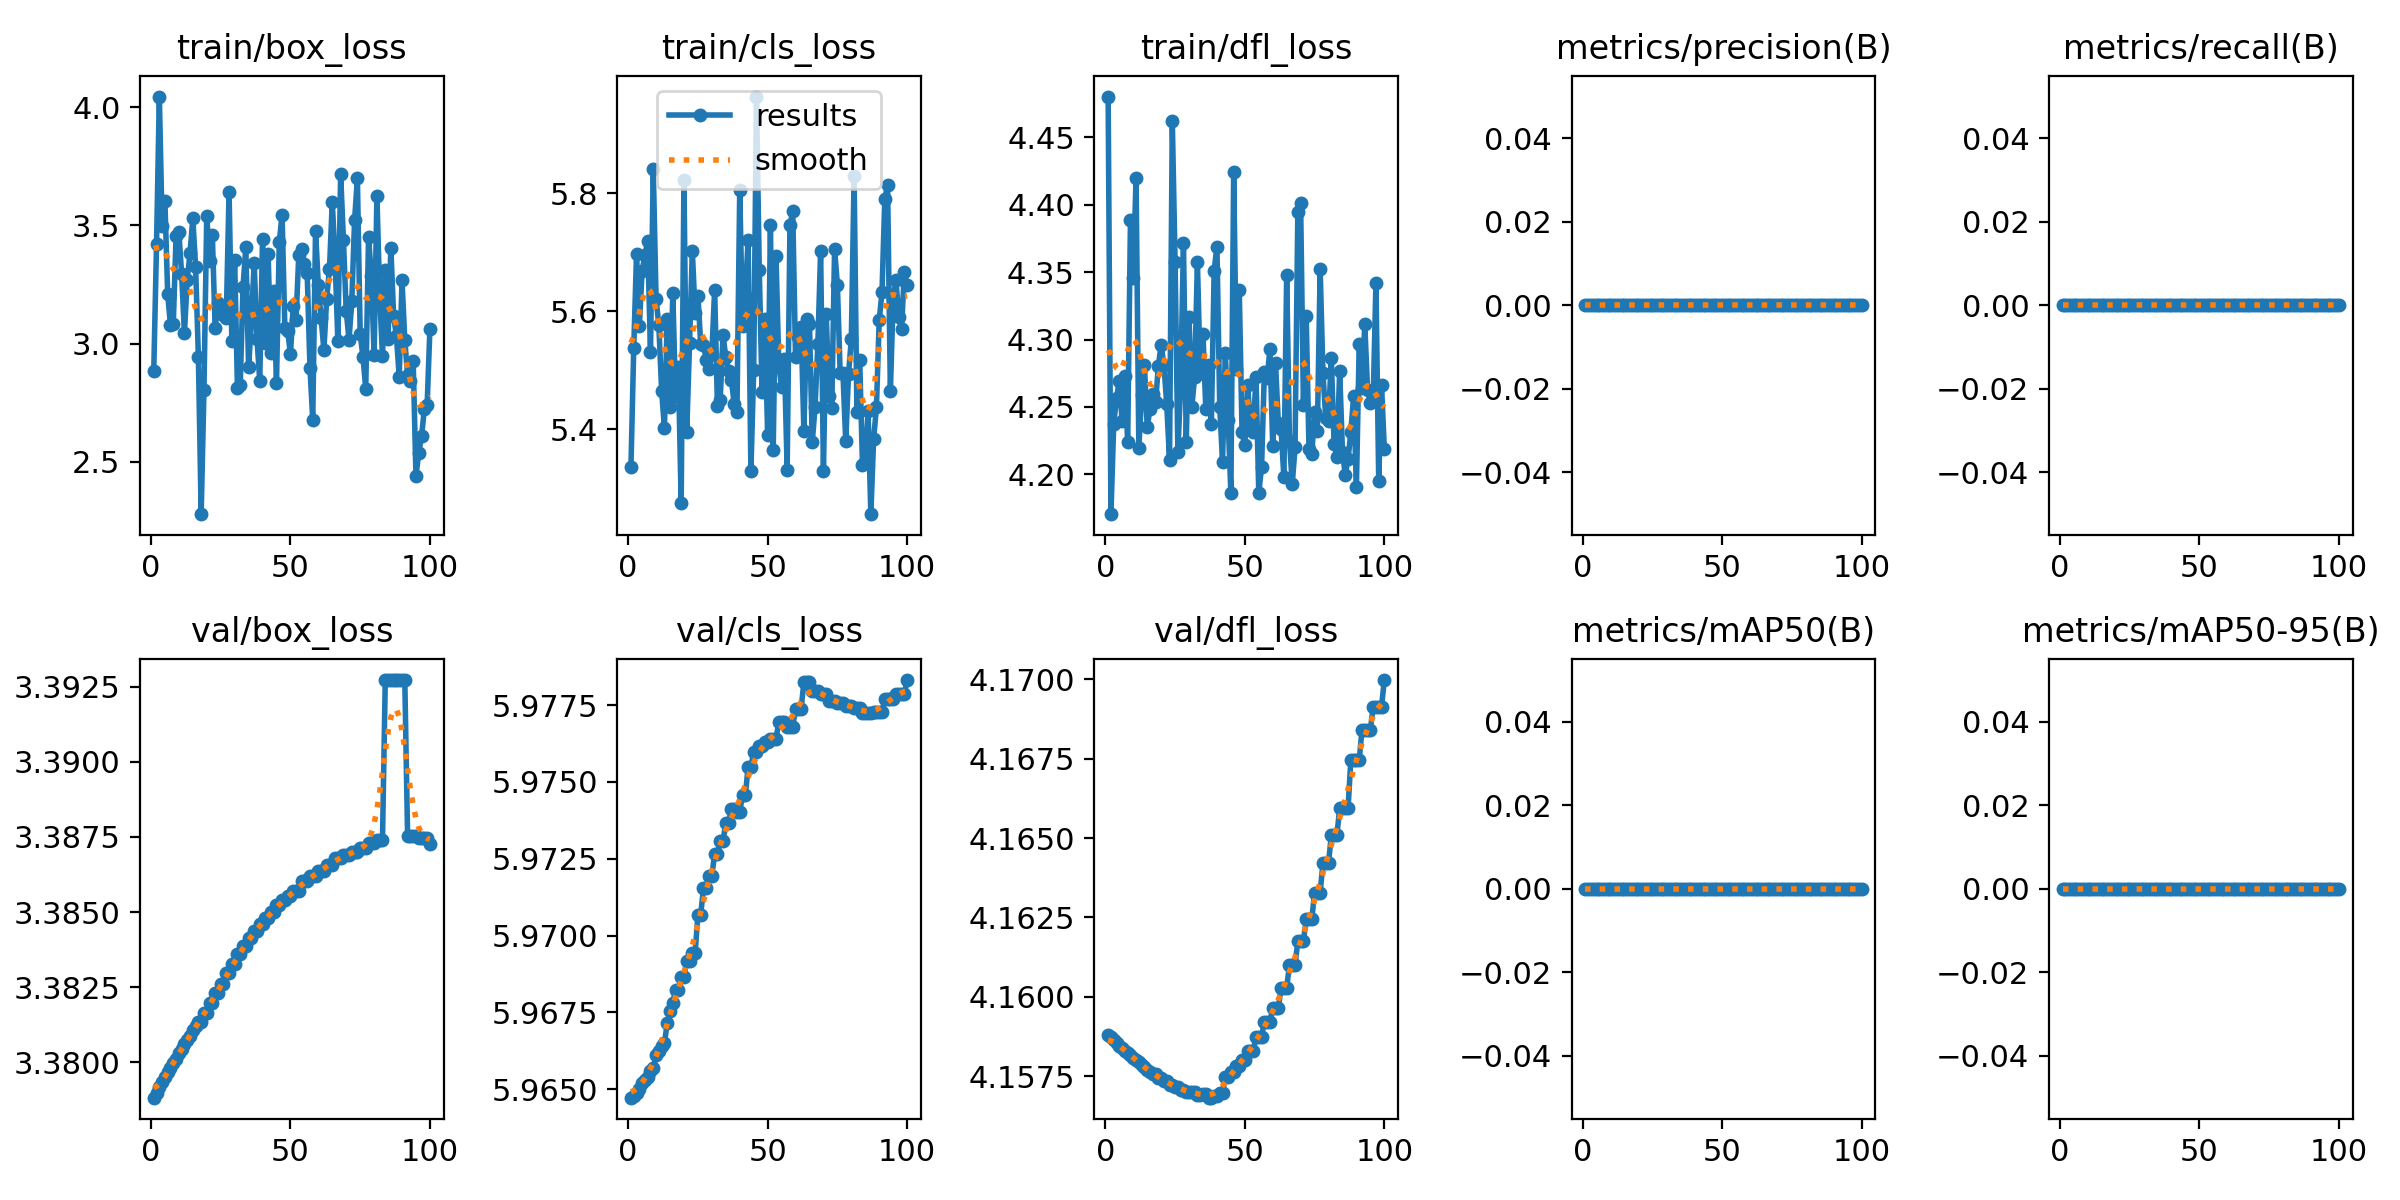

The table this chart was drawn from, first rows:
epoch, time, train/box_loss, train/cls_loss, train/dfl_loss, metrics/precision(B), metrics/recall(B), metrics/mAP50(B), metrics/mAP50-95(B), val/box_loss, val/cls_loss, val/dfl_loss, lr/pg0, lr/pg1, lr/pg2
1, 1.993, 2.885, 5.337, 4.48, 0, 0, 0, 0, 3.379, 5.965, 4.159, 0, 0, 0
2, 2.651, 3.42, 5.537, 4.17, 0, 0, 0, 0, 3.379, 5.965, 4.159, 1.17822e-06, 1.17822e-06, 1.17822e-06
3, 3.217, 4.045, 5.697, 4.238, 0, 0, 0, 0, 3.379, 5.965, 4.159, 2.33288e-06, 2.33288e-06, 2.33288e-06
4, 3.829, 3.499, 5.574, 4.256, 0, 0, 0, 0, 3.379, 5.965, 4.159, 3.46397e-06, 3.46397e-06, 3.46397e-06
5, 4.414, 3.601, 5.668, 4.27, 0, 0, 0, 0, 3.38, 5.965, 4.158, 4.5715e-06, 4.5715e-06, 4.5715e-06
6, 4.973, 3.208, 5.695, 4.239, 0, 0, 0, 0, 3.38, 5.965, 4.158, 5.65548e-06, 5.65548e-06, 5.65548e-06
7, 5.558, 3.077, 5.719, 4.273, 0, 0, 0, 0, 3.38, 5.965, 4.158, 6.71588e-06, 6.71588e-06, 6.71588e-06
8, 6.193, 3.082, 5.531, 4.224, 0, 0, 0, 0, 3.38, 5.966, 4.158, 7.75273e-06, 7.75273e-06, 7.75273e-06
9, 6.756, 3.455, 5.842, 4.389, 0, 0, 0, 0, 3.38, 5.966, 4.158, 8.76602e-06, 8.76602e-06, 8.76602e-06
10, 7.433, 3.47, 5.622, 4.346, 0, 0, 0, 0, 3.38, 5.966, 4.158, 9.75574e-06, 9.75574e-06, 9.75574e-06
11, 8.002, 3.292, 5.576, 4.42, 0, 0, 0, 0, 3.38, 5.966, 4.158, 1.07219e-05, 1.07219e-05, 1.07219e-05
12, 8.562, 3.044, 5.465, 4.22, 0, 0, 0, 0, 3.381, 5.966, 4.158, 1.16645e-05, 1.16645e-05, 1.16645e-05
13, 9.106, 3.27, 5.402, 4.259, 0, 0, 0, 0, 3.381, 5.966, 4.158, 1.25835e-05, 1.25835e-05, 1.25835e-05
14, 9.657, 3.381, 5.587, 4.281, 0, 0, 0, 0, 3.381, 5.967, 4.158, 1.3479e-05, 1.3479e-05, 1.3479e-05
15, 10.23, 3.529, 5.437, 4.235, 0, 0, 0, 0, 3.381, 5.968, 4.158, 1.43509e-05, 1.43509e-05, 1.43509e-05
16, 10.78, 3.326, 5.63, 4.248, 0, 0, 0, 0, 3.381, 5.968, 4.158, 1.51993e-05, 1.51993e-05, 1.51993e-05
17, 11.36, 2.945, 5.456, 4.26, 0, 0, 0, 0, 3.381, 5.968, 4.158, 1.60241e-05, 1.60241e-05, 1.60241e-05
18, 11.87, 2.279, 5.506, 4.253, 0, 0, 0, 0, 3.381, 5.968, 4.158, 1.68253e-05, 1.68253e-05, 1.68253e-05
19, 12.53, 2.806, 5.275, 4.281, 0, 0, 0, 0, 3.382, 5.969, 4.157, 1.7603e-05, 1.7603e-05, 1.7603e-05
20, 13.04, 3.541, 5.823, 4.296, 0, 0, 0, 0, 3.382, 5.969, 4.157, 1.83571e-05, 1.83571e-05, 1.83571e-05
21, 13.59, 3.348, 5.396, 4.281, 0, 0, 0, 0, 3.382, 5.969, 4.157, 1.90876e-05, 1.90876e-05, 1.90876e-05
22, 14.12, 3.461, 5.546, 4.252, 0, 0, 0, 0, 3.382, 5.969, 4.157, 1.97946e-05, 1.97946e-05, 1.97946e-05
23, 14.69, 3.065, 5.702, 4.211, 0, 0, 0, 0, 3.382, 5.969, 4.157, 2.0478e-05, 2.0478e-05, 2.0478e-05
24, 15.22, 3.17, 5.597, 4.462, 0, 0, 0, 0, 3.382, 5.969, 4.157, 2.11379e-05, 2.11379e-05, 2.11379e-05
25, 15.81, 3.152, 5.626, 4.357, 0, 0, 0, 0, 3.383, 5.971, 4.157, 2.17741e-05, 2.17741e-05, 2.17741e-05
26, 16.35, 3.121, 5.545, 4.216, 0, 0, 0, 0, 3.383, 5.971, 4.157, 2.23869e-05, 2.23869e-05, 2.23869e-05
27, 16.98, 3.11, 5.542, 4.267, 0, 0, 0, 0, 3.383, 5.972, 4.157, 2.2976e-05, 2.2976e-05, 2.2976e-05
28, 17.52, 3.642, 5.518, 4.372, 0, 0, 0, 0, 3.383, 5.972, 4.157, 2.35417e-05, 2.35417e-05, 2.35417e-05
29, 18.18, 3.01, 5.502, 4.224, 0, 0, 0, 0, 3.383, 5.972, 4.157, 2.40837e-05, 2.40837e-05, 2.40837e-05
30, 18.71, 3.353, 5.528, 4.316, 0, 0, 0, 0, 3.383, 5.972, 4.157, 2.46022e-05, 2.46022e-05, 2.46022e-05
31, 19.25, 2.814, 5.637, 4.25, 0, 0, 0, 0, 3.384, 5.973, 4.157, 2.50971e-05, 2.50971e-05, 2.50971e-05
32, 19.78, 2.824, 5.44, 4.272, 0, 0, 0, 0, 3.384, 5.973, 4.157, 2.55685e-05, 2.55685e-05, 2.55685e-05
33, 20.34, 3.239, 5.45, 4.357, 0, 0, 0, 0, 3.384, 5.973, 4.157, 2.60163e-05, 2.60163e-05, 2.60163e-05
34, 20.87, 3.407, 5.56, 4.275, 0, 0, 0, 0, 3.384, 5.973, 4.157, 2.64405e-05, 2.64405e-05, 2.64405e-05
35, 21.44, 2.899, 5.522, 4.304, 0, 0, 0, 0, 3.384, 5.974, 4.157, 2.68412e-05, 2.68412e-05, 2.68412e-05
36, 21.97, 3.093, 5.499, 4.249, 0, 0, 0, 0, 3.384, 5.974, 4.157, 2.72183e-05, 2.72183e-05, 2.72183e-05
37, 22.61, 3.342, 5.484, 4.281, 0, 0, 0, 0, 3.384, 5.974, 4.157, 2.75718e-05, 2.75718e-05, 2.75718e-05
38, 23.25, 3.02, 5.443, 4.238, 0, 0, 0, 0, 3.384, 5.974, 4.157, 2.79018e-05, 2.79018e-05, 2.79018e-05
39, 23.87, 2.844, 5.429, 4.351, 0, 0, 0, 0, 3.385, 5.974, 4.157, 2.82082e-05, 2.82082e-05, 2.82082e-05
40, 24.42, 3.443, 5.806, 4.369, 0, 0, 0, 0, 3.385, 5.974, 4.157, 2.84911e-05, 2.84911e-05, 2.84911e-05
41, 25.03, 3.004, 5.575, 4.25, 0, 0, 0, 0, 3.385, 5.975, 4.157, 2.87504e-05, 2.87504e-05, 2.87504e-05
42, 25.59, 3.378, 5.628, 4.209, 0, 0, 0, 0, 3.385, 5.975, 4.157, 2.89861e-05, 2.89861e-05, 2.89861e-05
43, 26.17, 2.959, 5.721, 4.29, 0, 0, 0, 0, 3.385, 5.975, 4.157, 2.91983e-05, 2.91983e-05, 2.91983e-05
44, 26.73, 3.223, 5.329, 4.241, 0, 0, 0, 0, 3.385, 5.975, 4.157, 2.93869e-05, 2.93869e-05, 2.93869e-05
45, 27.31, 2.833, 5.5, 4.186, 0, 0, 0, 0, 3.385, 5.976, 4.158, 2.9552e-05, 2.9552e-05, 2.9552e-05
46, 27.86, 3.429, 5.964, 4.424, 0, 0, 0, 0, 3.385, 5.976, 4.158, 2.96935e-05, 2.96935e-05, 2.96935e-05
47, 28.47, 3.545, 5.67, 4.278, 0, 0, 0, 0, 3.385, 5.976, 4.158, 2.98114e-05, 2.98114e-05, 2.98114e-05
48, 29.06, 3.067, 5.463, 4.337, 0, 0, 0, 0, 3.385, 5.976, 4.158, 2.99058e-05, 2.99058e-05, 2.99058e-05
49, 29.76, 3.054, 5.588, 4.231, 0, 0, 0, 0, 3.386, 5.976, 4.158, 2.99766e-05, 2.99766e-05, 2.99766e-05
50, 30.37, 2.955, 5.391, 4.221, 0, 0, 0, 0, 3.386, 5.976, 4.158, 3.00238e-05, 3.00238e-05, 3.00238e-05
51, 30.95, 3.16, 5.746, 4.266, 0, 0, 0, 0, 3.386, 5.976, 4.158, 3.00475e-05, 3.00475e-05, 3.00475e-05
52, 31.53, 3.099, 5.364, 4.236, 0, 0, 0, 0, 3.386, 5.976, 4.158, 3.00476e-05, 3.00476e-05, 3.00476e-05
53, 32.11, 3.376, 5.694, 4.231, 0, 0, 0, 0, 3.386, 5.976, 4.158, 3.00242e-05, 3.00242e-05, 3.00242e-05
54, 32.73, 3.399, 5.51, 4.272, 0, 0, 0, 0, 3.386, 5.977, 4.159, 2.99772e-05, 2.99772e-05, 2.99772e-05
55, 33.29, 3.339, 5.472, 4.186, 0, 0, 0, 0, 3.386, 5.977, 4.159, 2.99066e-05, 2.99066e-05, 2.99066e-05
56, 33.85, 3.299, 5.52, 4.206, 0, 0, 0, 0, 3.386, 5.977, 4.159, 2.98125e-05, 2.98125e-05, 2.98125e-05
57, 34.44, 2.899, 5.332, 4.276, 0, 0, 0, 0, 3.386, 5.977, 4.159, 2.96948e-05, 2.96948e-05, 2.96948e-05
58, 35, 2.678, 5.746, 4.271, 0, 0, 0, 0, 3.386, 5.977, 4.159, 2.95535e-05, 2.95535e-05, 2.95535e-05
59, 35.66, 3.478, 5.77, 4.293, 0, 0, 0, 0, 3.386, 5.977, 4.159, 2.93887e-05, 2.93887e-05, 2.93887e-05
60, 36.25, 3.246, 5.522, 4.221, 0, 0, 0, 0, 3.386, 5.977, 4.16, 2.92003e-05, 2.92003e-05, 2.92003e-05
... 40 more rows
